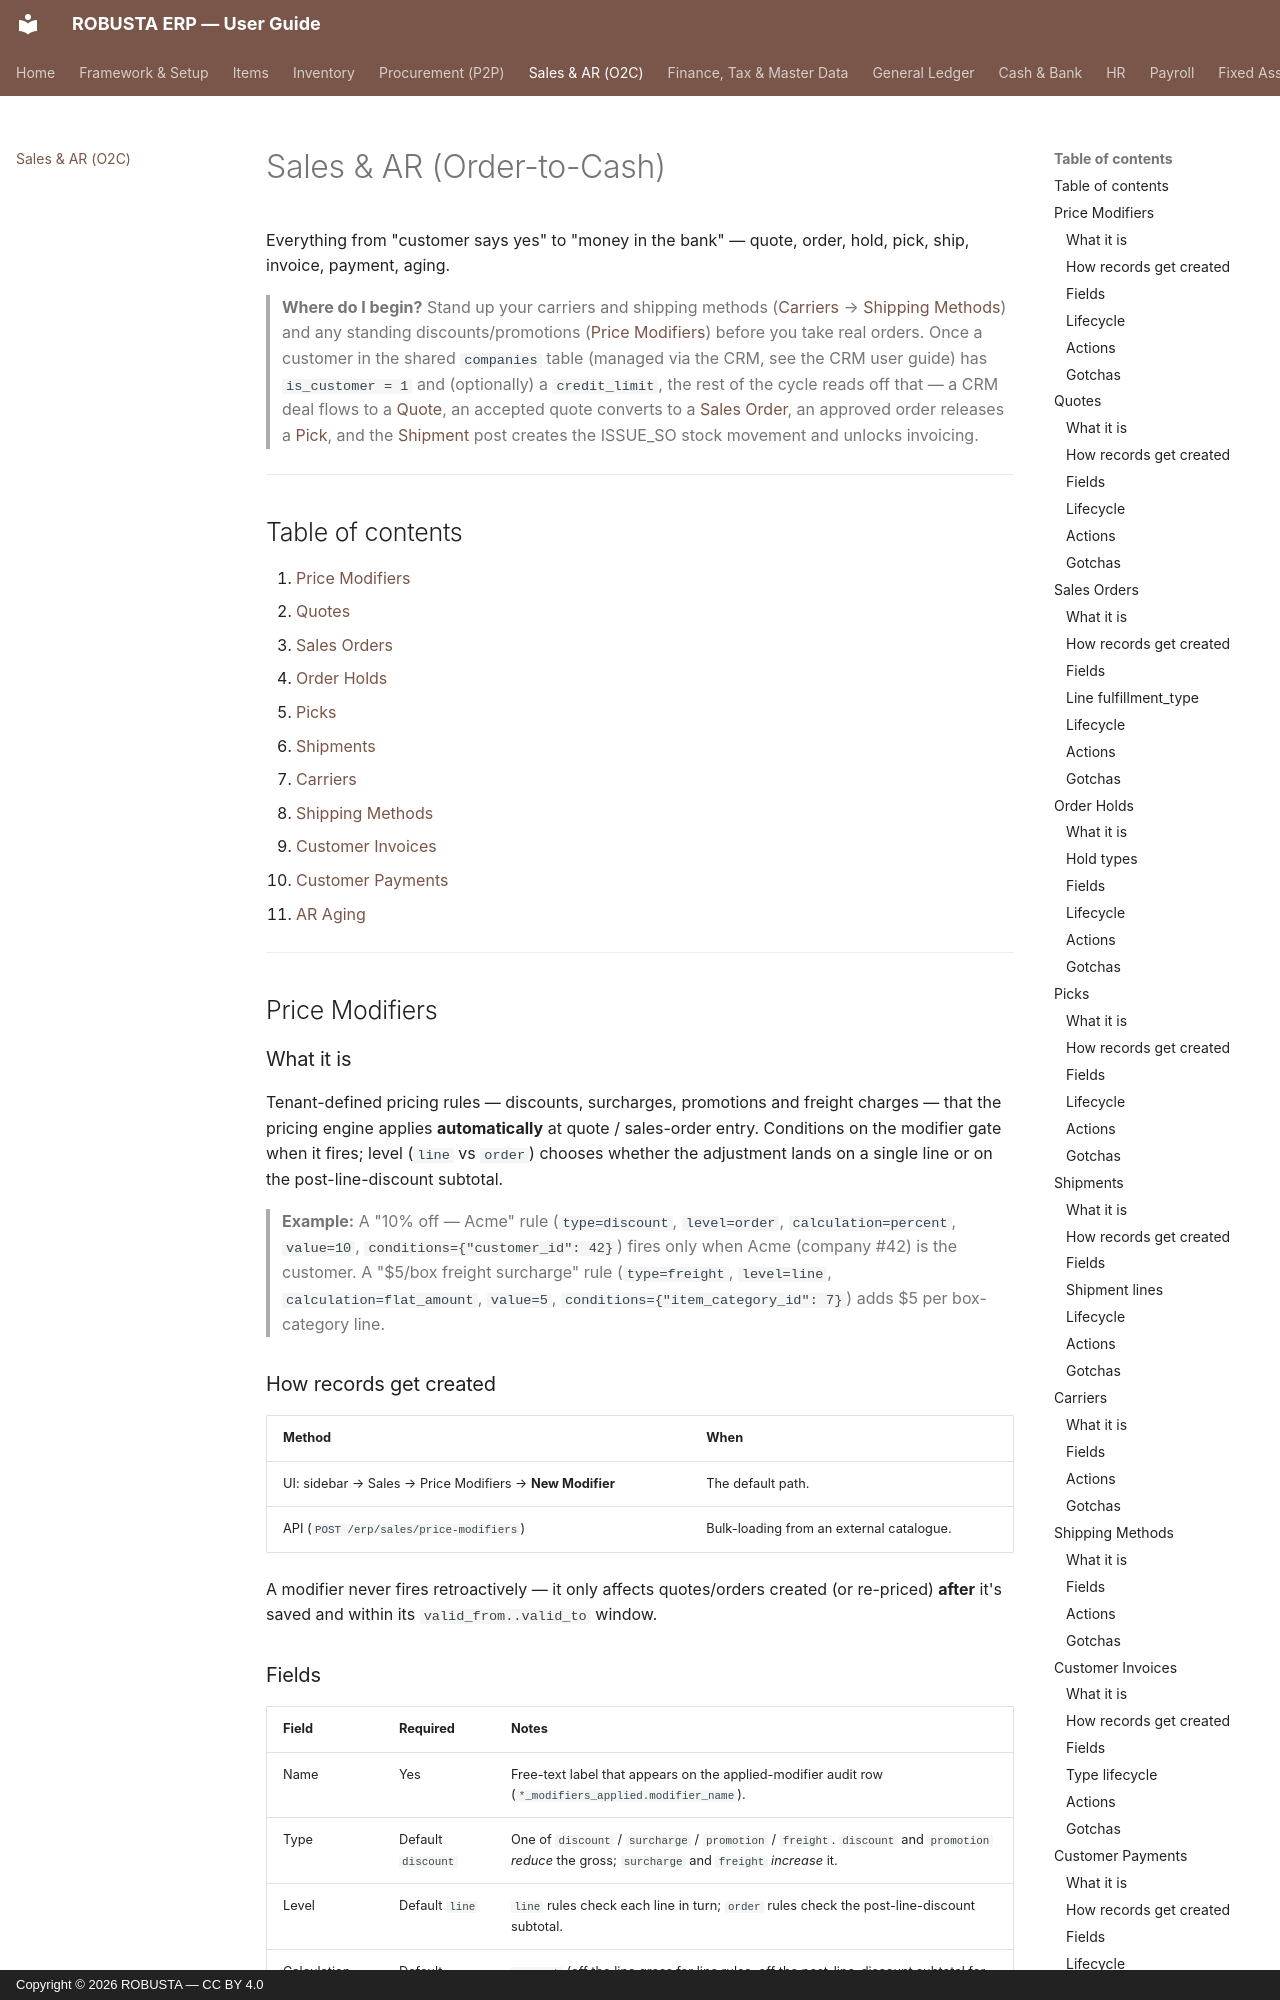

repository: elytz/robusta-docs · page: sales-ar/index.html · generator: mkdocs · copyright: Copyright © 2026 ROBUSTA — CC BY 4.0

# Sales & AR (Order-to-Cash)

Everything from "customer says yes" to "money in the bank" — quote, order, hold, pick, ship, invoice, payment, aging.

> **Where do I begin?** Stand up your carriers and shipping methods ([Carriers](#carriers) → [Shipping Methods](#shipping-methods)) and any standing discounts/promotions ([Price Modifiers](#price-modifiers)) before you take real orders. Once a customer in the shared `companies` table (managed via the CRM, see the CRM user guide) has `is_customer = 1` and (optionally) a `credit_limit`, the rest of the cycle reads off that — a CRM deal flows to a [Quote](#quotes), an accepted quote converts to a [Sales Order](#sales-orders), an approved order releases a [Pick](#picks), and the [Shipment](#shipments) post creates the ISSUE_SO stock movement and unlocks invoicing.

---

## Table of contents

1. [Price Modifiers](#price-modifiers)
2. [Quotes](#quotes)
3. [Sales Orders](#sales-orders)
4. [Order Holds](#order-holds)
5. [Picks](#picks)
6. [Shipments](#shipments)
7. [Carriers](#carriers)
8. [Shipping Methods](#shipping-methods)
9. [Customer Invoices](#customer-invoices)
10. [Customer Payments](#customer-payments)
11. [AR Aging](#ar-aging)

---

## Price Modifiers

### What it is

Tenant-defined pricing rules — discounts, surcharges, promotions and freight charges — that the pricing engine applies **automatically** at quote / sales-order entry. Conditions on the modifier gate when it fires; level (`line` vs `order`) chooses whether the adjustment lands on a single line or on the post-line-discount subtotal.

> **Example:** A "10% off — Acme" rule (`type=discount`, `level=order`, `calculation=percent`, `value=10`, `conditions={"customer_id": 42}`) fires only when Acme (company #42) is the customer. A "$5/box freight surcharge" rule (`type=freight`, `level=line`, `calculation=flat_amount`, `value=5`, `conditions={"item_category_id": 7}`) adds $5 per box-category line.

### How records get created

| Method | When |
|---|---|
| UI: sidebar → Sales → Price Modifiers → **New Modifier** | The default path. |
| API (`POST /erp/sales/price-modifiers`) | Bulk-loading from an external catalogue. |

A modifier never fires retroactively — it only affects quotes/orders created (or re-priced) **after** it's saved and within its `valid_from..valid_to` window.
